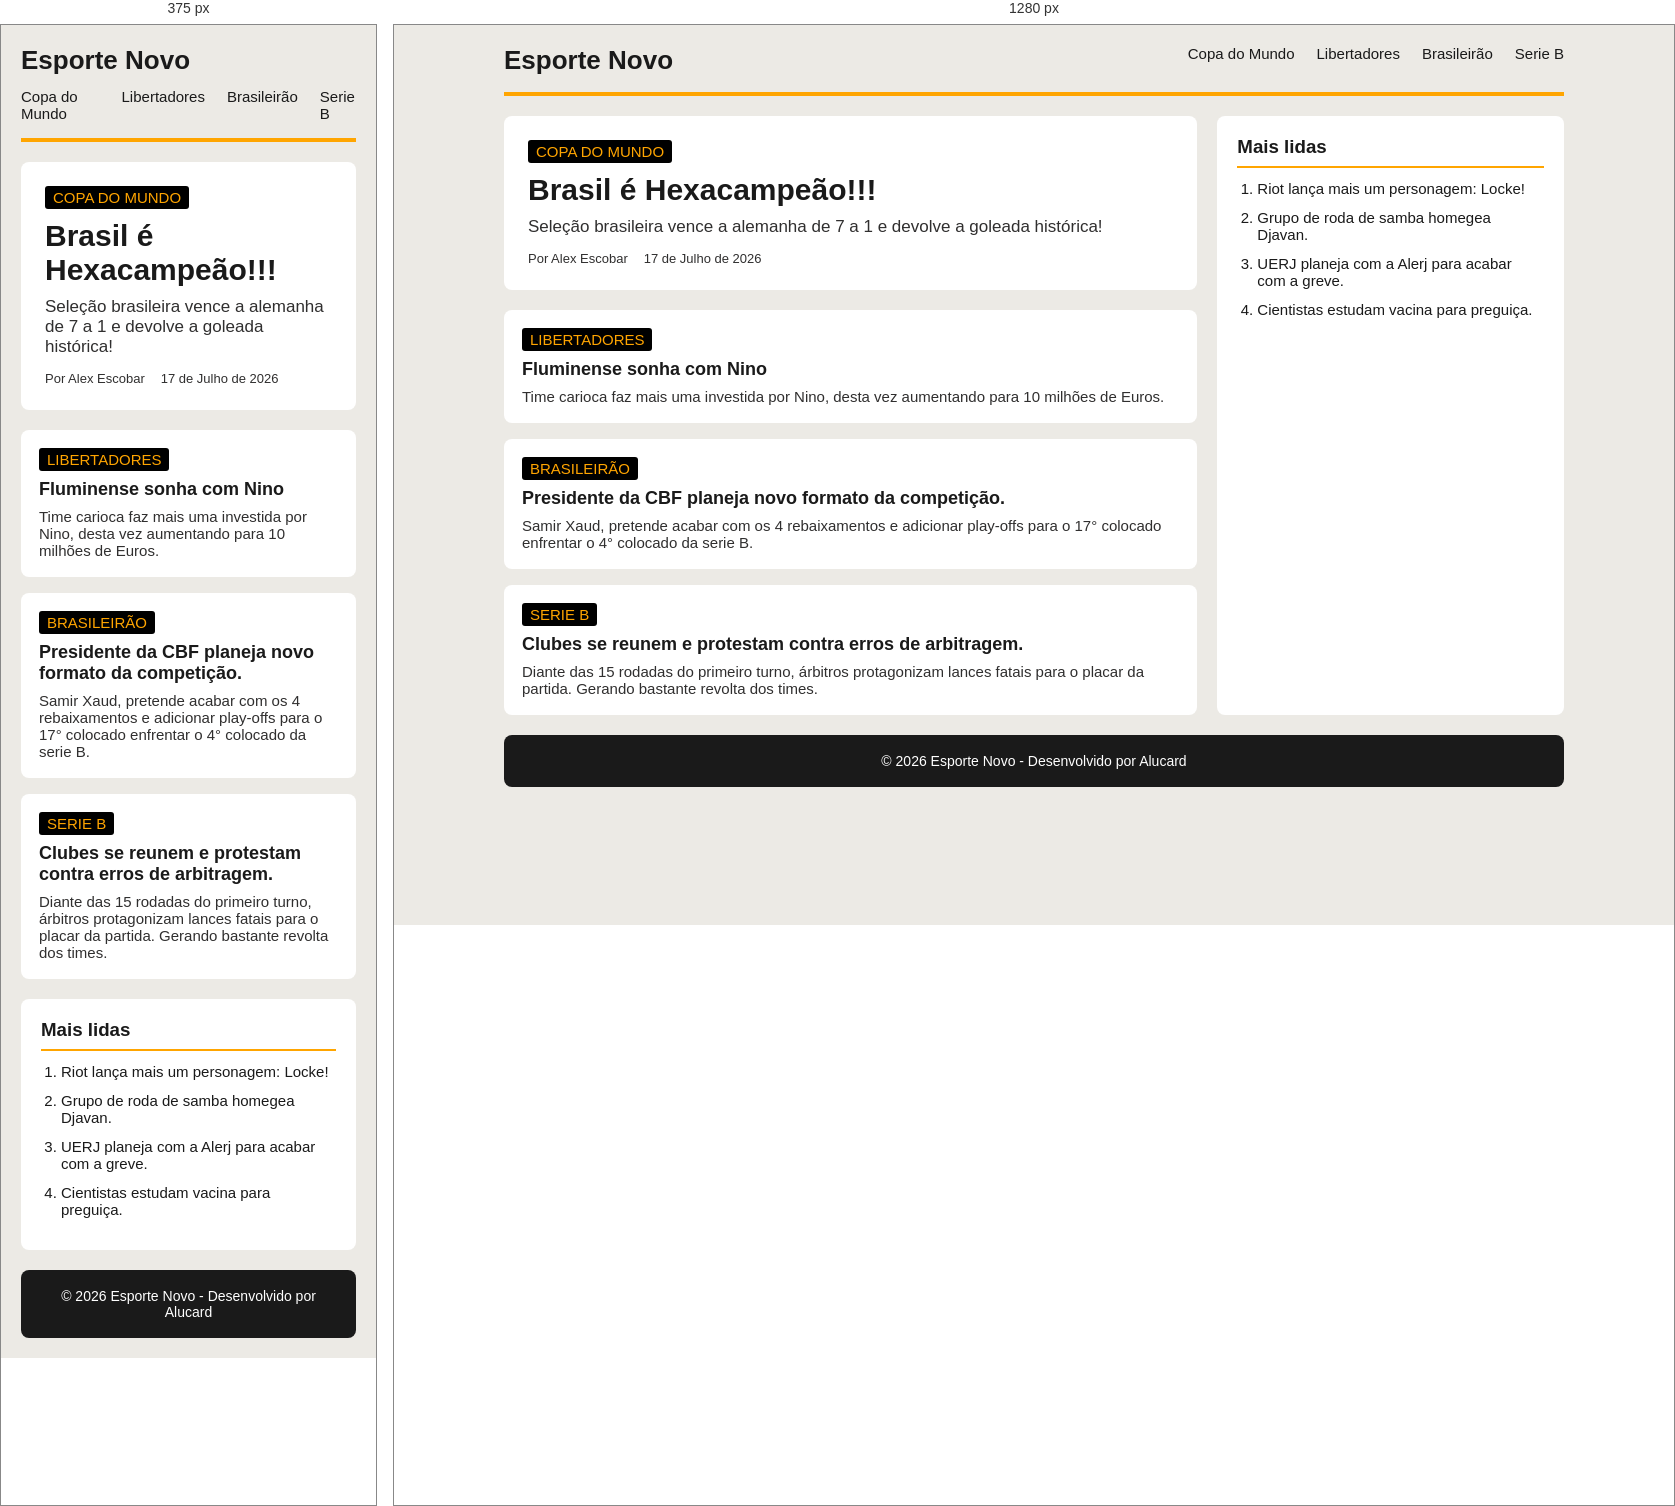
Rendered at 375 px and 1280 px, left to right.

<!-- file: index.html -->
<!DOCTYPE html>
<html lang="pt-BR">
<head>
    <meta charset="UTF-8">
    <meta name="viewport" content="width=device-width, initial-scale=1.0">
    <title>Esporte Novo</title>
    <link rel="stylesheet" href="stilo.css">
</head>
<body>
    <header class="cabecalho">
        <div class="logo">
            Esporte Novo
        </div>
        <nav class="navegacao">
            <a href="#">Copa do Mundo</a>
            <a href="#">Libertadores</a>
            <a href="#">Brasileirão</a>
            <a href="#">Serie B</a>
        </nav>
    </header>
    <main class="principal">
        <article class="destaque">
            <span class="categoria">Copa do mundo</span>
            <h1>Brasil é Hexacampeão!!!</h1>
            <p class="resumo">Seleção brasileira vence a alemanha de 7 a 1 e devolve a goleada histórica!    
            </p>
            <div class="meta">
                <span>Por Alex Escobar</span>
                <span>17 de Julho de 2026</span>
            </div>

        </article>

        <section class="grade-noticias">
            <article class="cartao">
                <span class="categoria">Libertadores</span>
                <h2>Fluminense sonha com Nino</h2>
                <p>Time carioca faz mais uma investida por Nino, desta vez aumentando para 10 milhões de Euros.</p>
            </article>

            <article class="cartao">
                <span class="categoria">Brasileirão</span>
                <h2>Presidente da CBF planeja novo formato da competição.</h2>
                <p>Samir Xaud, pretende acabar com os 4 rebaixamentos e adicionar play-offs para o 17° colocado enfrentar o 4° colocado da serie B.</p>
            </article>

            <article class="cartao">
                <span class="categoria">Serie B</span>
                <h2>Clubes se reunem e protestam contra erros de arbitragem.</h2>
                <p>Diante das 15 rodadas do primeiro turno, árbitros protagonizam lances fatais para o placar da partida. Gerando bastante revolta dos times.</p>
            </article>
        </section>
    </main>
    <aside class="menu-lateral">
        <h3>Mais lidas</h3>
        <ol>
            <li>Riot lança mais um personagem: Locke!</li>
            <li>Grupo de roda de samba homegea Djavan. </li>
            <li>UERJ planeja com a Alerj para acabar com a greve. </li>
            <li>Cientistas estudam vacina para preguiça. </li>
        </ol>
    </aside>
    <footer class="rodape">
        <p>&copy; 2026 Esporte Novo - Desenvolvido por Alucard</p>
    </footer>
</body>
</html>

/* @media block from stilo.css */
@media (max-width: 768px){
    body{
        grid-template-columns: 1fr;
        grid-template-areas:
        "cabecalho"
        "principal"
        "menu-lateral"
        "rodape";
    }

    .cabecalho{
        flex-direction: column;
        gap: 12px;
    }
}